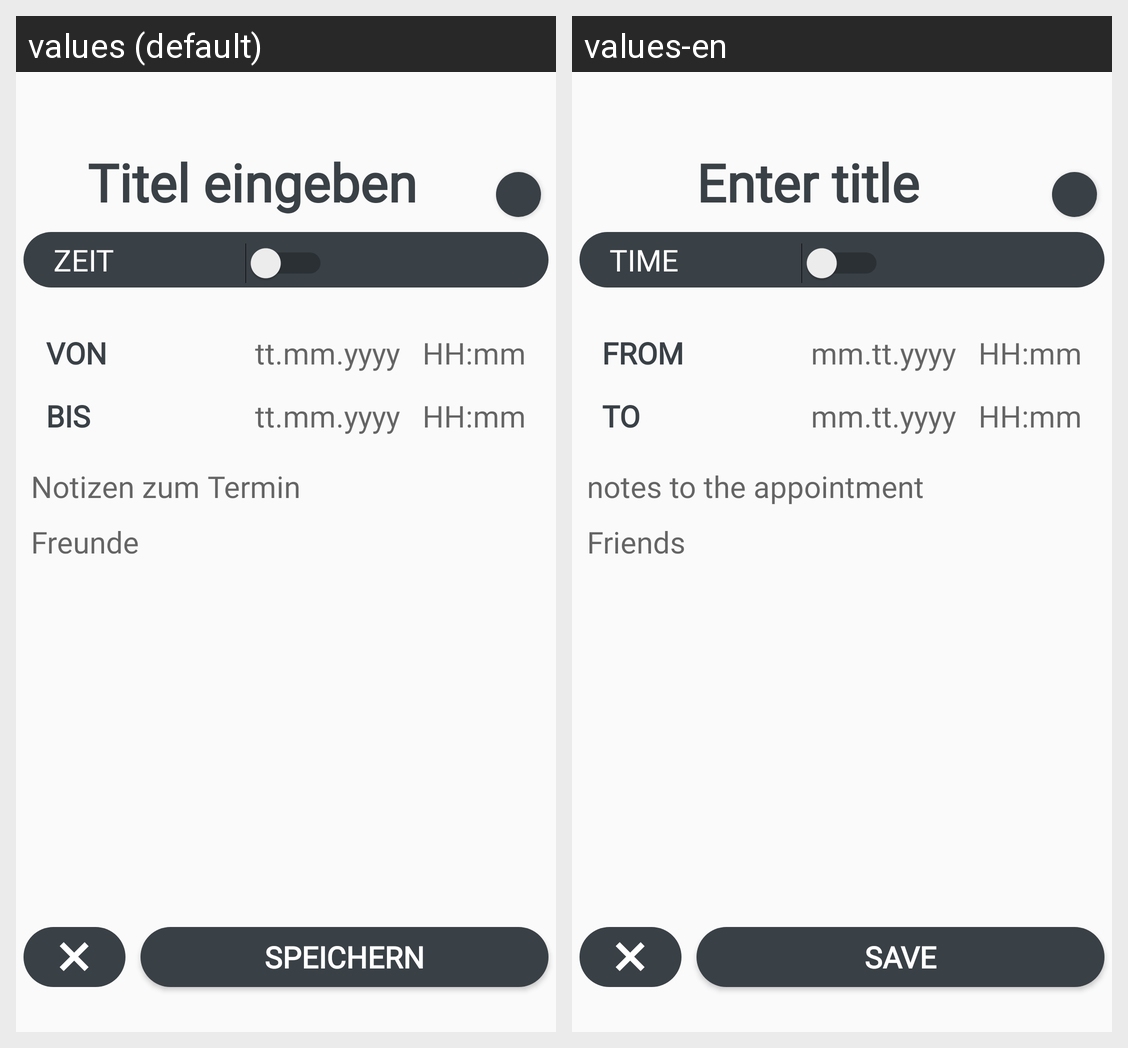

Locale-by-locale string values for the Android screen shown in this grid:
Android screen res/layout/activity_termin_bearbeitung.xml rendered under 2 locales, left to right: values (default), values-en. Device: Nexus 5 (rendered at 1080×1920; each locale shown at half size, 540×960, under a caption strip naming it); theme AppTheme.
Strings drawn on this screen, with the default value and each locale's value (text and hints the layout hard-codes, and strings that could not be matched under every locale, appear in the picture but are not listed):

titel
  values: Titel eingeben
  values-en: Enter title

zeit
  values: Zeit
  values-en: Time

datumFormat
  values: tt.mm.yyyy
  values-en: mm.tt.yyyy

zeitFormat
  values: HH:mm
  values-en: HH:mm

start
  values: Von
  values-en: from

ende
  values: Bis
  values-en: to

notizen
  values: Notizen zum Termin
  values-en: notes to the appointment

zuFreunden
  values: Freunde
  values-en: Friends

speichern
  values: Speichern
  values-en: save
